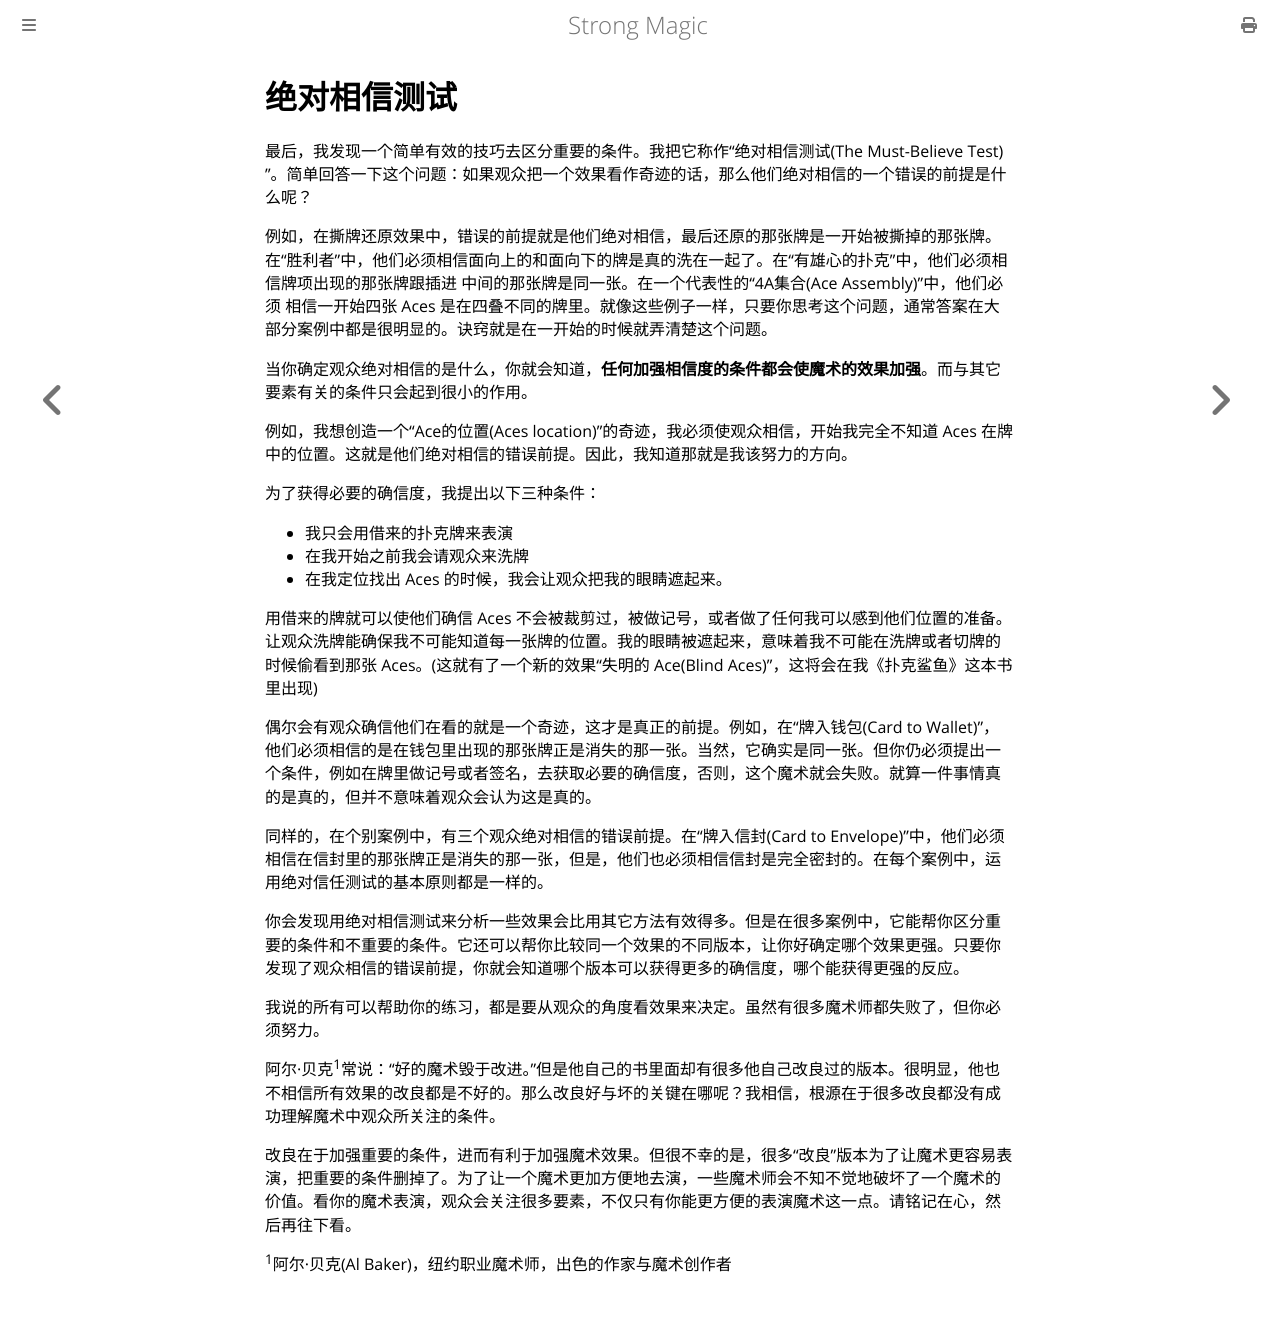

repository: ZJY0516/strong-magic · page: conviction/the-must-believe-test.html · generator: mdbook

# 绝对相信测试

最后，我发现一个简单有效的技巧去区分重要的条件。我把它称作“绝对相信测试(The Must-Believe Test) ”。简单回答一下这个问题：如果观众把一个效果看作奇迹的话，那么他们绝对相信的一个错误的前提是什么呢？

例如，在撕牌还原效果中，错误的前提就是他们绝对相信，最后还原的那张牌是一开始被撕掉的那张牌。在“胜利者”中，他们必须相信面向上的和面向下的牌是真的洗在一起了。在“有雄心的扑克”中，他们必须相信牌项出现的那张牌跟插进 中间的那张牌是同一张。在一个代表性的“4A集合(Ace Assembly)”中，他们必须 相信一开始四张 Aces 是在四叠不同的牌里。就像这些例子一样，只要你思考这个问题，通常答案在大部分案例中都是很明显的。诀窍就是在一开始的时候就弄清楚这个问题。

当你确定观众绝对相信的是什么，你就会知道，**任何加强相信度的条件都会使魔术的效果加强**。而与其它要素有关的条件只会起到很小的作用。

例如，我想创造一个“Ace的位置(Aces location)”的奇迹，我必须使观众相信，开始我完全不知道 Aces 在牌中的位置。这就是他们绝对相信的错误前提。因此，我知道那就是我该努力的方向。

为了获得必要的确信度，我提出以下三种条件：
- 我只会用借来的扑克牌来表演
- 在我开始之前我会请观众来洗牌
- 在我定位找出 Aces 的时候，我会让观众把我的眼睛遮起来。

用借来的牌就可以使他们确信 Aces 不会被裁剪过，被做记号，或者做了任何我可以感到他们位置的准备。让观众洗牌能确保我不可能知道每一张牌的位置。我的眼睛被遮起来，意味着我不可能在洗牌或者切牌的时候偷看到那张 Aces。(这就有了一个新的效果“失明的 Ace(Blind Aces)”，这将会在我《扑克鲨鱼》这本书里出现)

偶尔会有观众确信他们在看的就是一个奇迹，这才是真正的前提。例如，在“牌入钱包(Card to Wallet)”，他们必须相信的是在钱包里出现的那张牌正是消失的那一张。当然，它确实是同一张。但你仍必须提出一个条件，例如在牌里做记号或者签名，去获取必要的确信度，否则，这个魔术就会失败。就算一件事情真的是真的，但并不意味着观众会认为这是真的。

同样的，在个别案例中，有三个观众绝对相信的错误前提。在“牌入信封(Card to Envelope)”中，他们必须相信在信封里的那张牌正是消失的那一张，但是，他们也必须相信信封是完全密封的。在每个案例中，运用绝对信任测试的基本原则都是一样的。

你会发现用绝对相信测试来分析一些效果会比用其它方法有效得多。但是在很多案例中，它能帮你区分重要的条件和不重要的条件。它还可以帮你比较同一个效果的不同版本，让你好确定哪个效果更强。只要你发现了观众相信的错误前提，你就会知道哪个版本可以获得更多的确信度，哪个能获得更强的反应。

我说的所有可以帮助你的练习，都是要从观众的角度看效果来决定。虽然有很多魔术师都失败了，但你必须努力。

阿尔·贝克<sup>1</sup>常说：“好的魔术毁于改进。”但是他自己的书里面却有很多他自己改良过的版本。很明显，他也不相信所有效果的改良都是不好的。那么改良好与坏的关键在哪呢？我相信，根源在于很多改良都没有成功理解魔术中观众所关注的条件。

改良在于加强重要的条件，进而有利于加强魔术效果。但很不幸的是，很多“改良”版本为了让魔术更容易表演，把重要的条件删掉了。为了让一个魔术更加方便地去演，一些魔术师会不知不觉地破坏了一个魔术的价值。看你的魔术表演，观众会关注很多要素，不仅只有你能更方便的表演魔术这一点。请铭记在心，然后再往下看。

<sup>1</sup>阿尔·贝克(Al Baker)，纽约职业魔术师，出色的作家与魔术创作者
